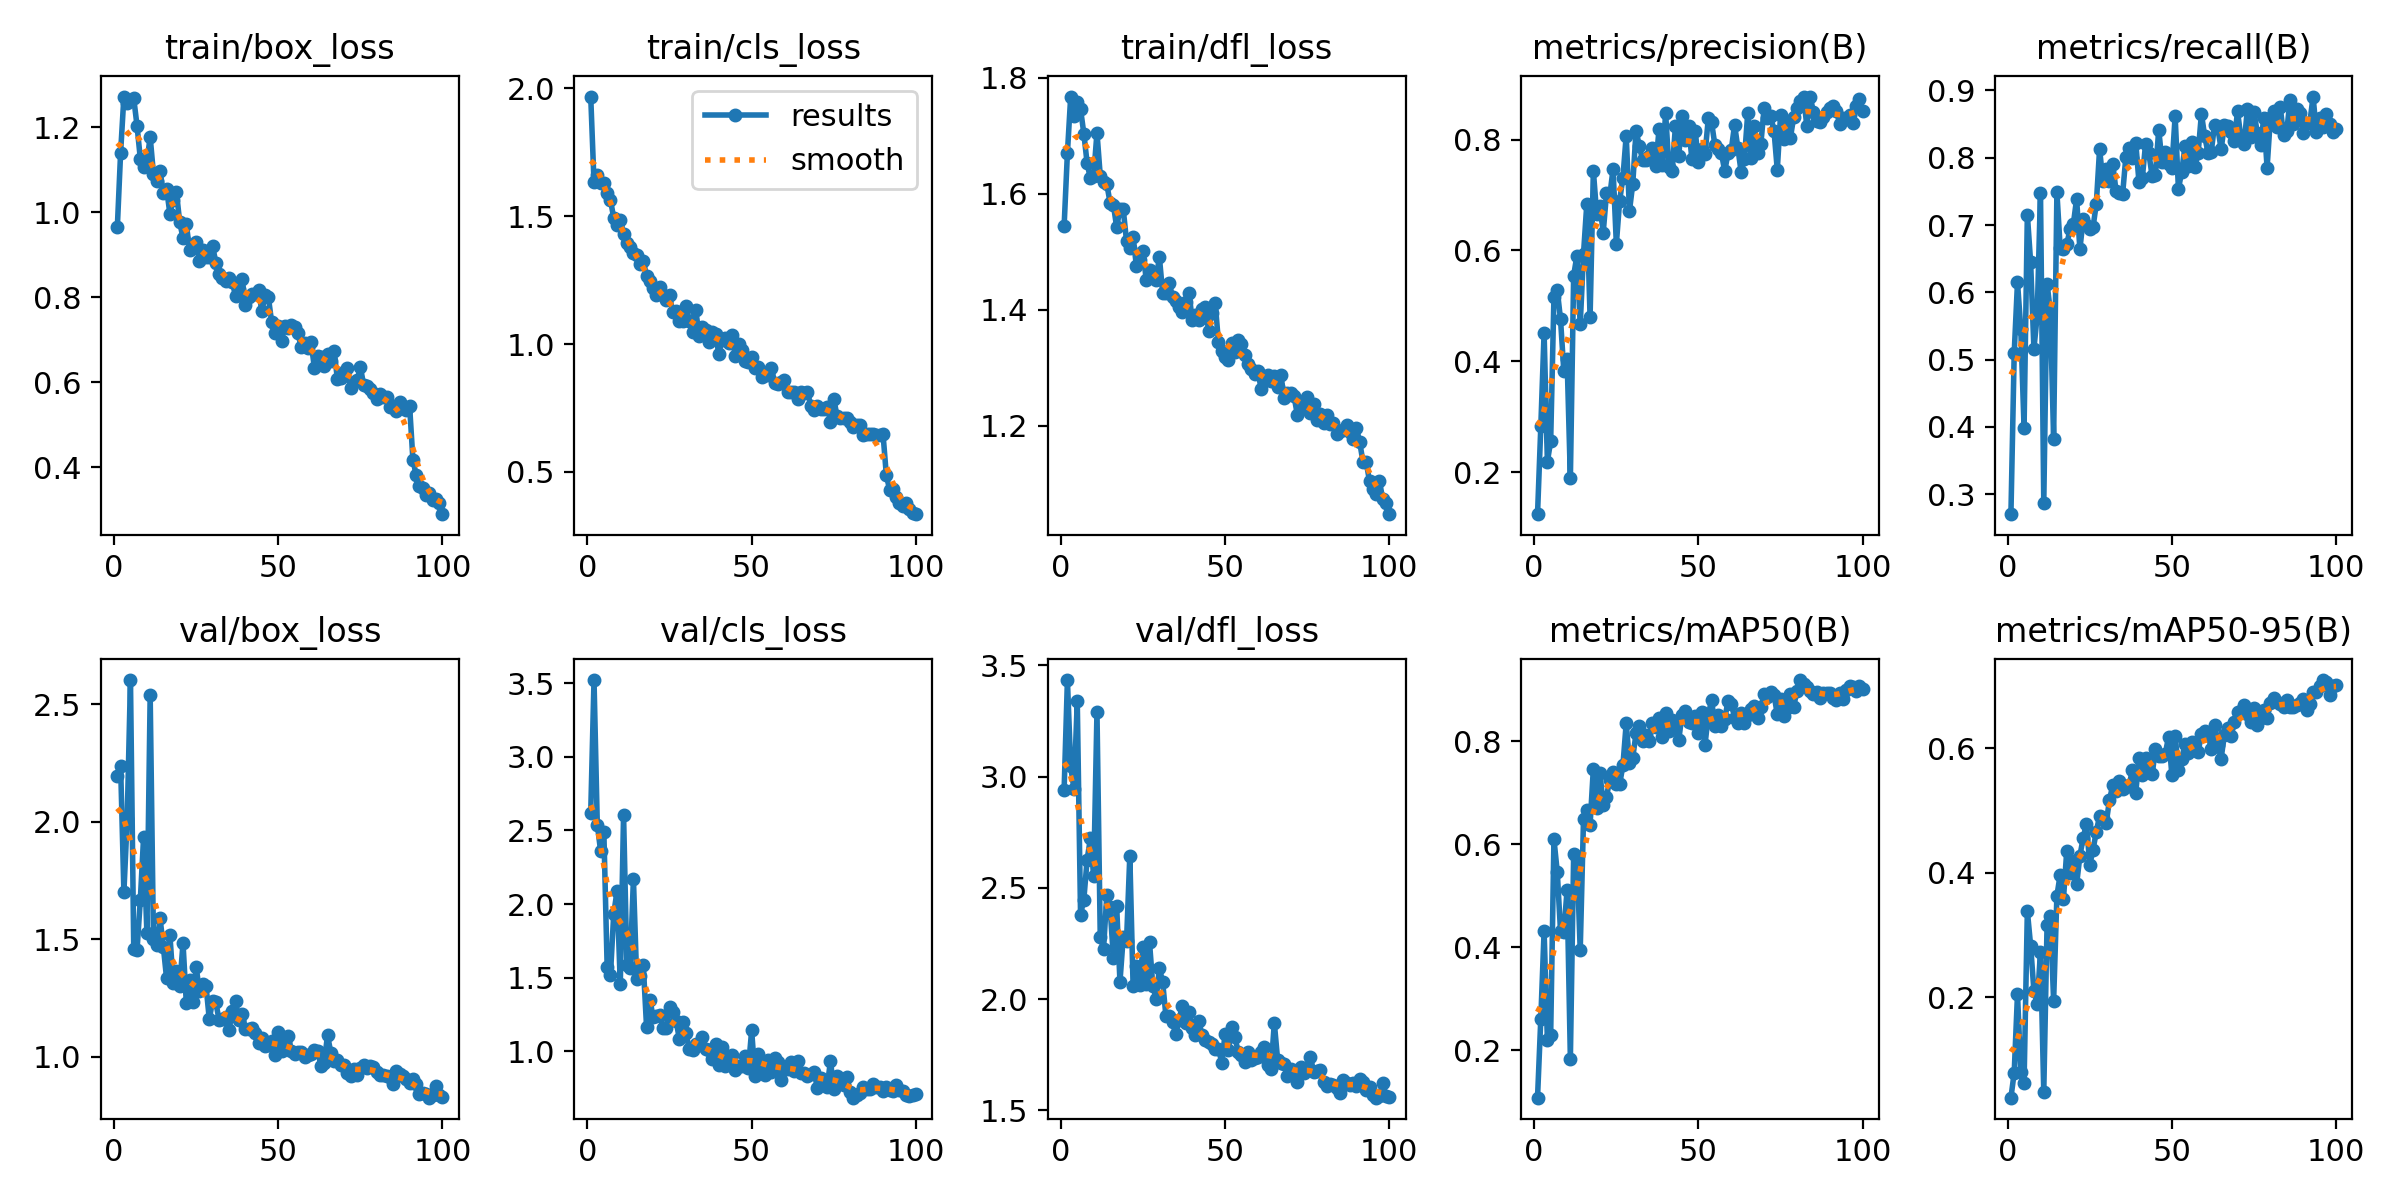

The table this chart was drawn from, first rows:
epoch, time, train/box_loss, train/cls_loss, train/dfl_loss, metrics/precision(B), metrics/recall(B), metrics/mAP50(B), metrics/mAP50-95(B), val/box_loss, val/cls_loss, val/dfl_loss, lr/pg0, lr/pg1, lr/pg2
1, 12.88, 0.9646, 1.968, 1.545, 0.1239, 0.2703, 0.1077, 0.03856, 2.196, 2.62, 2.941, 0.0005467, 0.0005467, 0.0005467
2, 23.83, 1.14, 1.632, 1.67, 0.2824, 0.5101, 0.2613, 0.07885, 2.238, 3.522, 3.434, 0.001091, 0.001091, 0.001091
3, 34.57, 1.272, 1.663, 1.768, 0.4516, 0.615, 0.4314, 0.2052, 1.7, 2.54, 3.046, 0.001625, 0.001625, 0.001625
4, 44.99, 1.256, 1.629, 1.735, 0.2189, 0.5461, 0.2203, 0.0793, 2.009, 2.362, 2.943, 0.001617, 0.001617, 0.001617
5, 55.41, 1.261, 1.631, 1.758, 0.2553, 0.3985, 0.2293, 0.06275, 2.602, 2.487, 3.338, 0.001601, 0.001601, 0.001601
6, 65.86, 1.268, 1.592, 1.746, 0.5165, 0.7156, 0.6094, 0.3385, 1.459, 1.574, 2.38, 0.001584, 0.001584, 0.001584
7, 76.58, 1.204, 1.564, 1.704, 0.5289, 0.6444, 0.5464, 0.2827, 1.455, 1.516, 2.447, 0.001568, 0.001568, 0.001568
8, 87.2, 1.126, 1.494, 1.653, 0.4758, 0.5161, 0.4313, 0.21, 1.667, 1.932, 2.627, 0.001551, 0.001551, 0.001551
9, 97.6, 1.105, 1.464, 1.626, 0.3829, 0.5658, 0.4291, 0.189, 1.936, 2.087, 2.722, 0.001535, 0.001535, 0.001535
10, 108.1, 1.119, 1.487, 1.631, 0.404, 0.7481, 0.511, 0.2731, 1.526, 1.458, 2.551, 0.001518, 0.001518, 0.001518
11, 118.7, 1.177, 1.43, 1.706, 0.1886, 0.2867, 0.1837, 0.0476, 2.539, 2.607, 3.291, 0.001502, 0.001502, 0.001502
12, 129.3, 1.091, 1.397, 1.631, 0.5546, 0.6127, 0.5802, 0.3154, 1.5, 1.589, 2.279, 0.001485, 0.001485, 0.001485
13, 139.8, 1.073, 1.379, 1.62, 0.5909, 0.5719, 0.5738, 0.3306, 1.475, 1.568, 2.227, 0.001469, 0.001469, 0.001469
14, 150.3, 1.096, 1.357, 1.617, 0.4665, 0.3822, 0.3942, 0.1939, 1.59, 2.171, 2.468, 0.001452, 0.001452, 0.001452
15, 160.7, 1.045, 1.349, 1.584, 0.5938, 0.7483, 0.6478, 0.3629, 1.469, 1.49, 2.413, 0.001436, 0.001436, 0.001436
16, 171.3, 1.055, 1.312, 1.581, 0.6834, 0.6656, 0.6655, 0.3969, 1.333, 1.513, 2.184, 0.001419, 0.001419, 0.001419
17, 181.8, 0.997, 1.325, 1.542, 0.4795, 0.6644, 0.6376, 0.358, 1.52, 1.587, 2.417, 0.001403, 0.001403, 0.001403
18, 192.3, 1.029, 1.267, 1.573, 0.7438, 0.6711, 0.7466, 0.4355, 1.315, 1.165, 2.078, 0.001386, 0.001386, 0.001386
19, 202.8, 1.047, 1.246, 1.573, 0.6663, 0.694, 0.6698, 0.4, 1.364, 1.351, 2.279, 0.00137, 0.00137, 0.00137
20, 213.3, 0.9761, 1.219, 1.518, 0.6801, 0.7011, 0.7385, 0.4182, 1.303, 1.232, 2.26, 0.001353, 0.001353, 0.001353
21, 223.8, 0.9398, 1.191, 1.506, 0.6324, 0.7388, 0.6758, 0.3812, 1.484, 1.24, 2.644, 0.001337, 0.001337, 0.001337
22, 234.3, 0.9718, 1.223, 1.525, 0.7029, 0.6641, 0.6921, 0.4272, 1.23, 1.244, 2.058, 0.00132, 0.00132, 0.00132
23, 244.9, 0.9121, 1.192, 1.476, 0.6984, 0.7091, 0.7249, 0.4557, 1.326, 1.161, 2.149, 0.001304, 0.001304, 0.001304
24, 255.5, 0.9236, 1.171, 1.486, 0.7472, 0.6995, 0.7397, 0.4789, 1.234, 1.158, 2.062, 0.001287, 0.001287, 0.001287
25, 266.2, 0.9304, 1.191, 1.501, 0.6116, 0.6937, 0.7171, 0.4126, 1.383, 1.3, 2.234, 0.001271, 0.001271, 0.001271
26, 276.6, 0.8849, 1.124, 1.451, 0.6894, 0.6967, 0.7159, 0.437, 1.279, 1.266, 2.068, 0.001254, 0.001254, 0.001254
27, 287, 0.9104, 1.128, 1.468, 0.7316, 0.7317, 0.7531, 0.4659, 1.31, 1.203, 2.254, 0.001238, 0.001238, 0.001238
28, 297.5, 0.8948, 1.089, 1.461, 0.8073, 0.8131, 0.8345, 0.4915, 1.303, 1.083, 2.06, 0.001221, 0.001221, 0.001221
29, 307.9, 0.8938, 1.089, 1.451, 0.6717, 0.7647, 0.7582, 0.4874, 1.16, 1.195, 2.001, 0.001205, 0.001205, 0.001205
30, 318.4, 0.9205, 1.149, 1.491, 0.7205, 0.7834, 0.7681, 0.4795, 1.238, 1.122, 2.138, 0.001188, 0.001188, 0.001188
31, 328.8, 0.8815, 1.091, 1.429, 0.8165, 0.7656, 0.815, 0.5164, 1.232, 1.015, 2.076, 0.001172, 0.001172, 0.001172
32, 339.3, 0.8545, 1.045, 1.429, 0.7881, 0.7914, 0.8297, 0.5407, 1.155, 1.006, 1.923, 0.001155, 0.001155, 0.001155
33, 349.8, 0.8458, 1.132, 1.447, 0.7634, 0.7506, 0.7997, 0.5305, 1.161, 1.048, 1.925, 0.001139, 0.001139, 0.001139
34, 360.3, 0.8383, 1.032, 1.421, 0.7632, 0.7478, 0.8117, 0.5468, 1.17, 1.042, 1.896, 0.001122, 0.001122, 0.001122
35, 370.9, 0.8459, 1.068, 1.415, 0.771, 0.7454, 0.7993, 0.5344, 1.114, 1.096, 1.842, 0.001106, 0.001106, 0.001106
36, 381.4, 0.8361, 1.054, 1.404, 0.7843, 0.8017, 0.8345, 0.5371, 1.194, 1.015, 1.907, 0.001089, 0.001089, 0.001089
37, 391.8, 0.8024, 1.009, 1.396, 0.7531, 0.8144, 0.8265, 0.5404, 1.238, 1.005, 1.971, 0.001073, 0.001073, 0.001073
38, 402.3, 0.8197, 1.047, 1.412, 0.8187, 0.7989, 0.8443, 0.5654, 1.155, 0.9468, 1.891, 0.001056, 0.001056, 0.001056
39, 412.8, 0.8418, 1.04, 1.429, 0.7537, 0.8221, 0.8081, 0.5283, 1.181, 1.046, 1.941, 0.00104, 0.00104, 0.00104
40, 423.3, 0.7809, 0.9613, 1.383, 0.848, 0.7636, 0.855, 0.5838, 1.12, 0.9081, 1.868, 0.001023, 0.001023, 0.001023
41, 433.7, 0.8004, 1.016, 1.391, 0.7504, 0.7694, 0.8187, 0.5576, 1.119, 1.029, 1.84, 0.001007, 0.001007, 0.001007
42, 444.2, 0.807, 1.022, 1.382, 0.7438, 0.8207, 0.8408, 0.5848, 1.125, 0.9027, 1.9, 0.0009904, 0.0009904, 0.0009904
43, 454.6, 0.807, 1.004, 1.4, 0.825, 0.8067, 0.8354, 0.5632, 1.102, 0.9369, 1.837, 0.0009739, 0.0009739, 0.0009739
44, 465, 0.8171, 1.034, 1.405, 0.7706, 0.7722, 0.8022, 0.5579, 1.059, 0.9715, 1.817, 0.0009574, 0.0009574, 0.0009574
45, 475.4, 0.767, 0.9544, 1.363, 0.8428, 0.7749, 0.8514, 0.5988, 1.08, 0.8747, 1.805, 0.0009409, 0.0009409, 0.0009409
46, 486.1, 0.805, 1.002, 1.394, 0.8002, 0.8417, 0.8592, 0.5882, 1.046, 0.8992, 1.796, 0.0009244, 0.0009244, 0.0009244
47, 496.6, 0.7994, 0.9754, 1.411, 0.825, 0.7939, 0.8374, 0.587, 1.05, 0.9005, 1.776, 0.0009078, 0.0009078, 0.0009078
48, 507.1, 0.7406, 0.9339, 1.343, 0.7649, 0.8083, 0.836, 0.5911, 1.067, 0.9675, 1.776, 0.0008913, 0.0008913, 0.0008913
49, 517.5, 0.7166, 0.9279, 1.329, 0.8161, 0.7912, 0.8497, 0.6183, 1.006, 0.8827, 1.715, 0.0008748, 0.0008748, 0.0008748
50, 528, 0.7324, 0.9486, 1.318, 0.7604, 0.785, 0.8154, 0.5577, 1.107, 1.141, 1.842, 0.0008583, 0.0008583, 0.0008583
51, 538.5, 0.697, 0.9082, 1.313, 0.7824, 0.8619, 0.8555, 0.6194, 1.023, 0.8335, 1.77, 0.0008418, 0.0008418, 0.0008418
52, 549, 0.7331, 0.91, 1.342, 0.7733, 0.7533, 0.7933, 0.5651, 1.06, 0.9785, 1.876, 0.0008253, 0.0008253, 0.0008253
53, 560, 0.728, 0.8709, 1.326, 0.8386, 0.7794, 0.8505, 0.5832, 1.089, 0.8902, 1.83, 0.0008088, 0.0008088, 0.0008088
54, 570.4, 0.7339, 0.8793, 1.347, 0.8312, 0.8172, 0.8802, 0.6062, 1.025, 0.8402, 1.762, 0.0007923, 0.0007923, 0.0007923
55, 580.9, 0.731, 0.8801, 1.342, 0.7902, 0.788, 0.8286, 0.5928, 1.012, 0.9426, 1.749, 0.0007758, 0.0007758, 0.0007758
56, 591.4, 0.715, 0.9051, 1.322, 0.7827, 0.8236, 0.851, 0.6099, 1.022, 0.8615, 1.718, 0.0007593, 0.0007593, 0.0007593
57, 602, 0.6821, 0.8476, 1.306, 0.7755, 0.7856, 0.8289, 0.6002, 1.021, 0.9505, 1.762, 0.0007428, 0.0007428, 0.0007428
58, 612.7, 0.6932, 0.8441, 1.298, 0.7432, 0.8068, 0.8429, 0.5935, 0.9999, 0.9241, 1.726, 0.0007263, 0.0007263, 0.0007263
59, 623.2, 0.6797, 0.8496, 1.289, 0.776, 0.8651, 0.8777, 0.623, 1.007, 0.804, 1.737, 0.0007098, 0.0007098, 0.0007098
60, 633.9, 0.6936, 0.8584, 1.295, 0.7817, 0.832, 0.8729, 0.6283, 1.012, 0.8764, 1.74, 0.0006933, 0.0006933, 0.0006933
... 40 more rows
